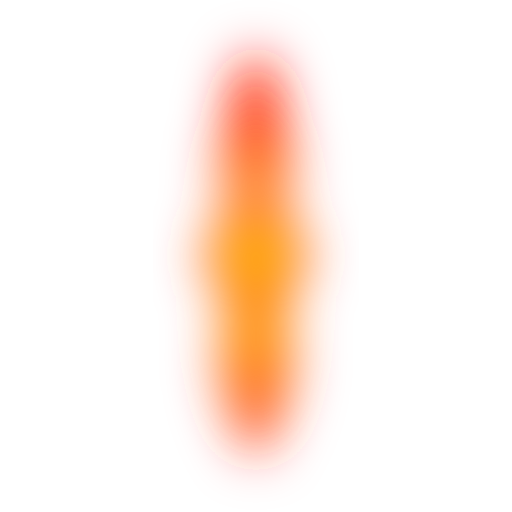
t = 0.00 s
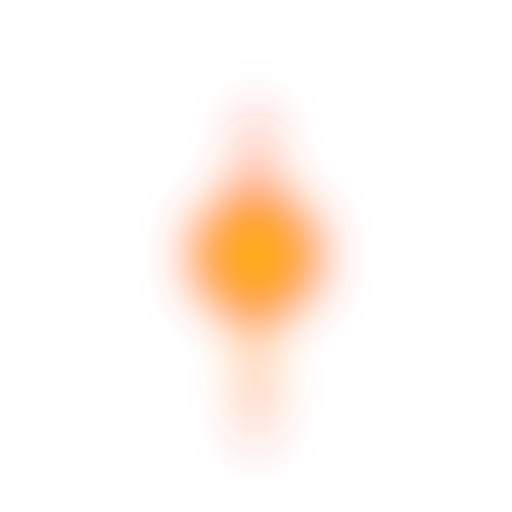
t = 0.75 s
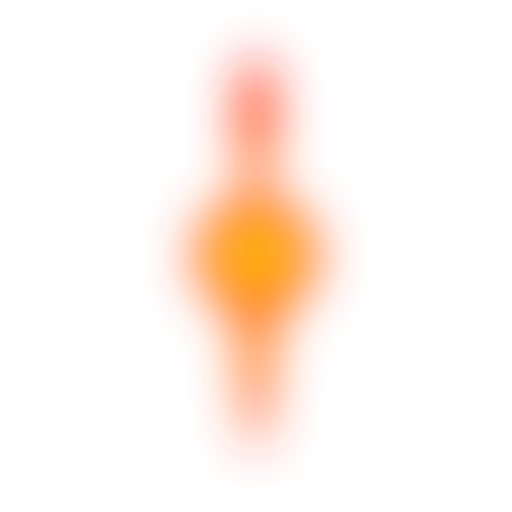
t = 1.25 s
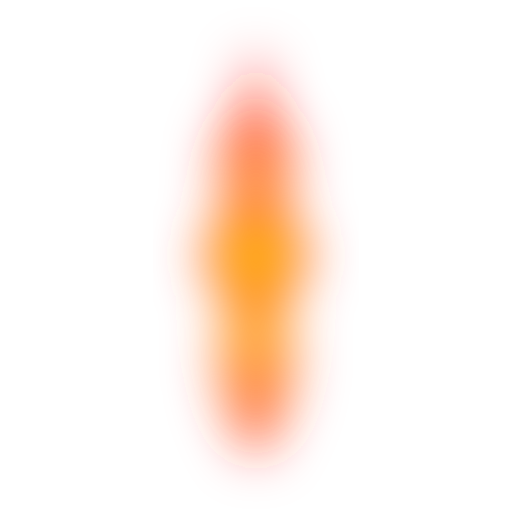
t = 2.00 s
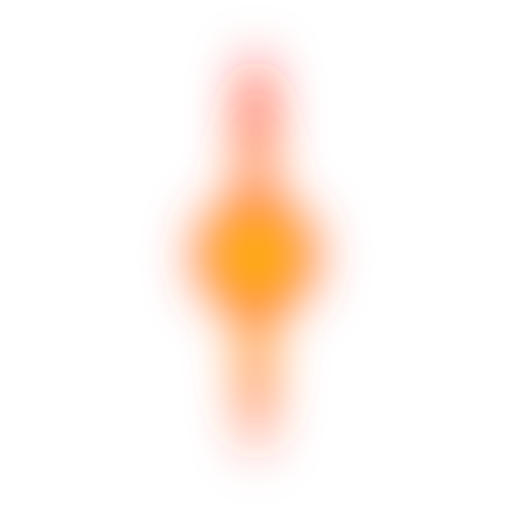
t = 2.63 s
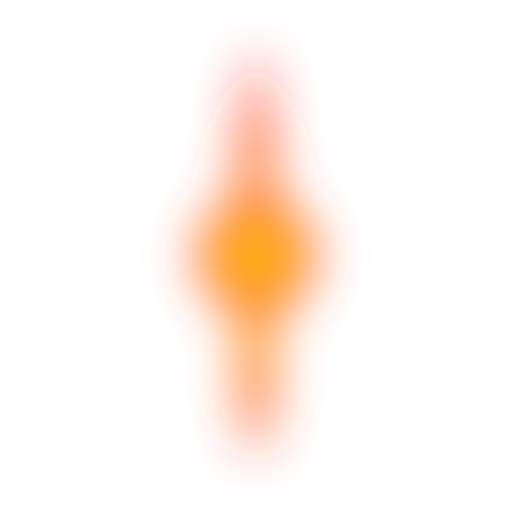
t = 3.50 s

The animated SVG that drew these frames (rendered in a browser with its animation timeline set to each time). Animation: 3 SMIL elements (animate=3); one cycle of 4.00 s, repeats indefinitely.

<svg width="200" height="200" viewBox="0 0 200 200" xmlns="http://www.w3.org/2000/svg">
  <defs>
    <radialGradient id="fireGradient" cx="50%" cy="50%" r="50%" fx="50%" fy="50%">
      <stop offset="0%" stop-color="#ffff00" />
      <stop offset="40%" stop-color="#ffaa00" />
      <stop offset="70%" stop-color="#ff6600" />
      <stop offset="100%" stop-color="#ff0000" />
    </radialGradient>
    
    <filter id="fireBlur" x="-50%" y="-50%" width="200%" height="200%">
      <feGaussianBlur in="SourceGraphic" stdDeviation="10" />
    </filter>
  </defs>
  
  <g filter="url(#fireBlur)">
    <path d="M100 180 Q 120 120 100 80 Q 80 40 100 20 Q 120 40 100 80 Q 80 120 100 180" fill="url(#fireGradient)">
      <animate attributeName="d" 
        values="
          M100 180 Q 120 120 100 80 Q 80 40 100 20 Q 120 40 100 80 Q 80 120 100 180;
          M100 180 Q 80 120 100 80 Q 120 40 100 20 Q 80 40 100 80 Q 120 120 100 180;
          M100 180 Q 120 120 100 80 Q 80 40 100 20 Q 120 40 100 80 Q 80 120 100 180"
        dur="3s"
        repeatCount="indefinite"
      />
    </path>
    
    <path d="M100 180 Q 130 140 100 100 Q 70 60 100 40 Q 130 60 100 100 Q 70 140 100 180" fill="url(#fireGradient)" opacity="0.7">
      <animate attributeName="d" 
        values="
          M100 180 Q 130 140 100 100 Q 70 60 100 40 Q 130 60 100 100 Q 70 140 100 180;
          M100 180 Q 70 140 100 100 Q 130 60 100 40 Q 70 60 100 100 Q 130 140 100 180;
          M100 180 Q 130 140 100 100 Q 70 60 100 40 Q 130 60 100 100 Q 70 140 100 180"
        dur="4s"
        repeatCount="indefinite"
      />
    </path>
    
    <circle cx="100" cy="100" r="20" fill="url(#fireGradient)" opacity="0.9">
      <animate attributeName="r"
        values="20; 25; 20"
        dur="2s"
        repeatCount="indefinite"
      />
    </circle>
  </g>
</svg>